Run: headless pygame with SDL's dummy video driver; simulated clock (each Clock.tick advances the game by its frame time, no real sleeping); random seed 0; keys injected as events and as key.get_pressed() state; mouse plan: one left click at the window centre at the start of phase 2, then a move to the lower-right quarter at the start of phase 3.
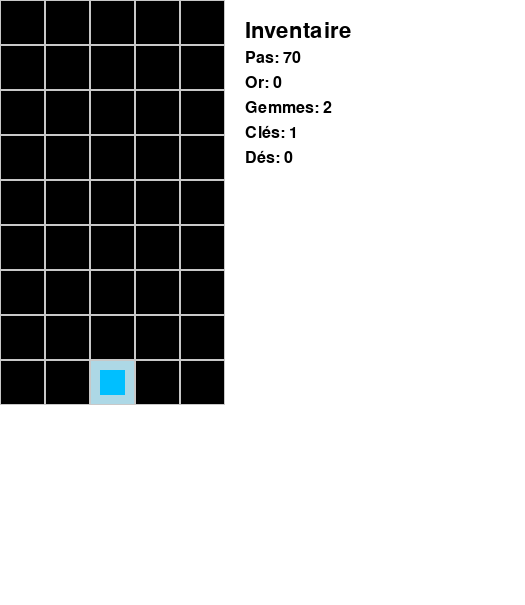
Frame 1 of 4 · flips 1–60 · no input
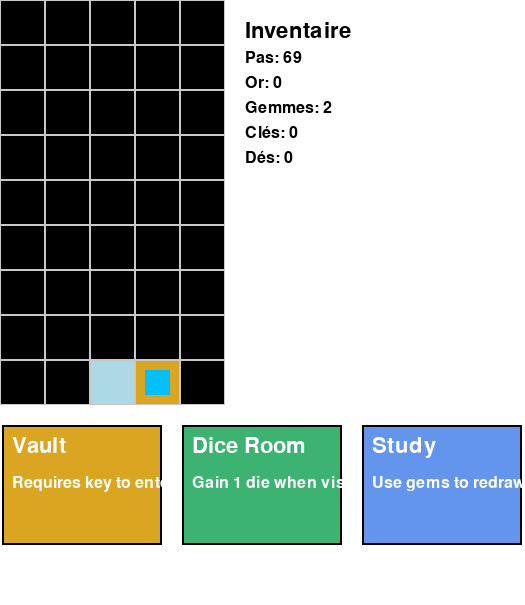
Frame 2 of 4 · flips 61–180 · clicked the window centre · tapped SPACE, RETURN · held RIGHT (→), D
Frame 3 of 4 · flips 181–300 · moved the mouse to the lower-right quarter · held DOWN (↓), S · screen unchanged from frame 2, image omitted
Frame 4 of 4 · flips 301–420 · held LEFT (←), A, UP (↑), W · screen unchanged from frame 3, image omitted

The pygame program that drew these frames:

import pygame
import sys
import random

pygame.init()

# Dimensions
CELL_SIZE = 45
ROWS, COLS = 9, 5
GRID_WIDTH = COLS * CELL_SIZE
GRID_HEIGHT = ROWS * CELL_SIZE
INVENTORY_HEIGHT = 150
MENU_HEIGHT = 200
WINDOW_WIDTH = GRID_WIDTH + 300
WINDOW_HEIGHT = GRID_HEIGHT + MENU_HEIGHT

# Couleurs
WHITE = (255, 255, 255)
GRAY = (200, 200, 200)
BLACK = (0, 0, 0)
BLUE = (100, 149, 237)
PURPLE = (186, 85, 211)
BROWN = (160, 82, 45)
GOLD = (218, 165, 32)
DARK_GRAY = (105, 105, 105)

# Autres
selecting_room = False
selected_index = 0
room_choices = []

# Fenêtre
window = pygame.display.set_mode((WINDOW_WIDTH, WINDOW_HEIGHT))
pygame.display.set_caption("Blue Prince")

# Fonts
font = pygame.font.SysFont(None, 24)
title_font = pygame.font.SysFont(None, 32)

# Inventaire
inventory = {
    "Pas": 70,
    "Or": 0,
    "Gemmes": 2,
    "Clés": 1,
    "Dés": 0
}

# Catalogue complet des pièces
all_rooms_catalog = [
    {"name": "Study", "color": BLUE, "desc": "Use gems to redraw", "cost": 1, "effect": None, "locked_level": 0},
    {"name": "Corridor", "color": BROWN, "desc": "", "cost": 0, "effect": None, "locked_level": 0},
    {"name": "Bedroom", "color": PURPLE, "desc": "Gain 2 steps when visited", "cost": 0, "effect": "gain_steps", "locked_level": 0},
    {"name": "Vault", "color": GOLD, "desc": "Requires key to enter", "cost": 0, "effect": None, "locked_level": 1},
    {"name": "Armory", "color": DARK_GRAY, "desc": "Gain 1 key when visited", "cost": 0, "effect": "gain_key", "locked_level": 0},
    {"name": "Dice Room", "color": (60, 179, 113), "desc": "Gain 1 die when visited", "cost": 0, "effect": "gain_die", "locked_level": 0}

]

# Classe Room
class Room:
    def __init__(self, name="Unknown", color=(0, 0, 0), discovered=False, effect=None, locked_level=0):
        self.name = name
        self.color = color
        self.discovered = discovered
        self.effect = effect
        self.effect_triggered = False
        self.locked_level = locked_level

# Grille du manoir
grid = [[Room() for _ in range(COLS)] for _ in range(ROWS)]
grid[8][2] = Room(name="Entrance Hall", color=(173, 216, 230), discovered=True)

# Position initiale du joueur
player_pos = [8, 2]

# Affichage de la grille
def draw_grid():
    for row in range(ROWS):
        for col in range(COLS):
            room = grid[row][col]
            x = col * CELL_SIZE
            y = row * CELL_SIZE
            color = room.color if room.discovered else BLACK
            pygame.draw.rect(window, color, (x, y, CELL_SIZE, CELL_SIZE))
            pygame.draw.rect(window, GRAY, (x, y, CELL_SIZE, CELL_SIZE), 1)
            if [row, col] == player_pos:
                pygame.draw.rect(window, (0, 191, 255), (x + 10, y + 10, CELL_SIZE - 20, CELL_SIZE - 20))

# Affichage de l'inventaire
def draw_inventory():
    x_offset = GRID_WIDTH + 20
    y_offset = 20
    window.blit(title_font.render("Inventaire", True, BLACK), (x_offset, y_offset))
    for i, (key, value) in enumerate(inventory.items()):
        text = f"{key}: {value}"
        window.blit(font.render(text, True, BLACK), (x_offset, y_offset + 30 + i * 25))

# Affichage du menu de tirage
def draw_room_choices():
    base_y = GRID_HEIGHT + 20
    card_width = 160
    card_spacing = 20
    total_width = len(room_choices) * card_width + (len(room_choices) - 1) * card_spacing
    start_x = (WINDOW_WIDTH - total_width) // 2

    for i, room in enumerate(room_choices):
        x = start_x + i * (card_width + card_spacing)
        pygame.draw.rect(window, room["color"], (x, base_y, card_width, 120))
        pygame.draw.rect(window, BLACK, (x, base_y, card_width, 120), 2)
        window.blit(title_font.render(room["name"], True, WHITE), (x + 10, base_y + 10))
        window.blit(font.render(room["desc"], True, WHITE), (x + 10, base_y + 50))

        if selecting_room and i == selected_index:
            pygame.draw.rect(window, (255, 0, 0), (x - 5, base_y - 5, card_width + 10, 130), 3)

    # Bouton "Relancer avec un dé"
    if selecting_room:
        button_rect = pygame.Rect(WINDOW_WIDTH - 180, GRID_HEIGHT + 150, 160, 30)
        pygame.draw.rect(window, (70, 130, 180), button_rect)
        pygame.draw.rect(window, BLACK, button_rect, 2)
        text = font.render("Relancer avec un dé", True, WHITE)
        text_rect = text.get_rect(center=button_rect.center)
        window.blit(text, text_rect)


# Affichage du message de fin
def draw_game_over():
    text = title_font.render("Game is over!", True, (200, 0, 0))
    rect = text.get_rect(center=(GRID_WIDTH // 2, GRID_HEIGHT // 2))
    window.blit(text, rect)

# Boucle principale
def main():
    global selecting_room, selected_index, room_choices
    clock = pygame.time.Clock()
    while True:
        window.fill(WHITE)

        for event in pygame.event.get():
            if event.type == pygame.QUIT:
                pygame.quit()
                sys.exit()

            # Menu de sélection de pièce
            if selecting_room:
                if event.type == pygame.KEYDOWN:
                    if event.key == pygame.K_LEFT:
                        selected_index = (selected_index - 1) % len(room_choices)
                    elif event.key == pygame.K_RIGHT:
                        selected_index = (selected_index + 1) % len(room_choices)
                    elif event.key == pygame.K_RETURN:
                        row, col = player_pos
                        chosen = room_choices[selected_index]
                        cost = chosen.get("cost", 0)
                        lock = chosen.get("locked_level", 0)

                        if inventory["Gemmes"] >= cost:
                            if lock > 0 and inventory["Clés"] < lock:
                                print(f"Pas assez de clés pour placer {chosen['name']} (niveau {lock})")
                            else:
                                inventory["Gemmes"] -= cost
                                if lock > 0:
                                    inventory["Clés"] -= lock
                                    print(f"Clé utilisée pour placer {chosen['name']}")

                                new_room = Room(
                                    name=chosen["name"],
                                    color=chosen["color"],
                                    discovered=True,
                                    effect=chosen.get("effect"),
                                    locked_level=lock
                                )

                                # Effets immédiats
                                if new_room.effect == "gain_steps":
                                    inventory["Pas"] += 2
                                    new_room.effect_triggered = True
                                    print("Effet immédiat : +2 pas")
                                elif new_room.effect == "gain_key":
                                    inventory["Clés"] += 1
                                    new_room.effect_triggered = True
                                    print("Effet immédiat : +1 clé")
                                elif new_room.effect == "gain_die":
                                    inventory["Dés"] += 1
                                    new_room.effect_triggered = True
                                    print("Effet immédiat : +1 dé")

                                grid[row][col] = new_room
                                selecting_room = False
                        else:
                            print("Pas assez de gemmes pour cette pièce !")

                elif event.type == pygame.MOUSEBUTTONDOWN:
                    mouse_x, mouse_y = event.pos
                    button_rect = pygame.Rect(WINDOW_WIDTH - 180, GRID_HEIGHT + 150, 160, 30)
                    if button_rect.collidepoint(mouse_x, mouse_y):
                        if inventory["Dés"] > 0:
                            inventory["Dés"] -= 1
                            room_choices = random.sample(all_rooms_catalog, 3)
                            print("Tirage relancé avec un dé")
                        else:
                            print("Pas de dés disponibles pour relancer")

            # Déplacement du joueur
            elif event.type == pygame.KEYDOWN and inventory["Pas"] > 0:
                row, col = player_pos
                new_row, new_col = row, col
                if event.key == pygame.K_z and row > 0:
                    new_row -= 1
                elif event.key == pygame.K_s and row < ROWS - 1:
                    new_row += 1
                elif event.key == pygame.K_q and col > 0:
                    new_col -= 1
                elif event.key == pygame.K_d and col < COLS - 1:
                    new_col += 1

                if [new_row, new_col] != [row, col]:
                    target_room = grid[new_row][new_col]
                    if target_room.locked_level > 0 and not target_room.discovered:
                        if inventory["Clés"] >= target_room.locked_level:
                            inventory["Clés"] -= target_room.locked_level
                            print(f"Porte niveau {target_room.locked_level} ouverte avec une clé")
                        else:
                            print("Porte verrouillée, clé requise")
                            continue

                    player_pos[0], player_pos[1] = new_row, new_col
                    inventory["Pas"] -= 1

                    if not target_room.discovered:
                        room_choices = random.sample(all_rooms_catalog, 3)
                        selecting_room = True
                        selected_index = 0
                    elif target_room.effect == "gain_steps" and not target_room.effect_triggered:
                        inventory["Pas"] += 2
                        target_room.effect_triggered = True
                        print("Effet activé : +2 pas")
                    elif target_room.effect == "gain_key" and not target_room.effect_triggered:
                        inventory["Clés"] += 1
                        target_room.effect_triggered = True
                        print("Effet activé : +1 clé")
                    elif target_room.effect == "gain_die" and not target_room.effect_triggered:
                        inventory["Dés"] += 1
                        target_room.effect_triggered = True
                        print("Effet activé : +1 dé")

        draw_grid()
        draw_inventory()
        draw_room_choices()
        if inventory["Pas"] <= 0:
            draw_game_over()
        pygame.display.update()
        clock.tick(60)

main()
